Run: headless pygame with SDL's dummy video driver; simulated clock (each Clock.tick advances the game by its frame time, no real sleeping); random seed 0; keys injected as events and as key.get_pressed() state; mouse plan: one left click at the window centre at the start of phase 2, then a move to the lower-right quarter at the start of phase 3.
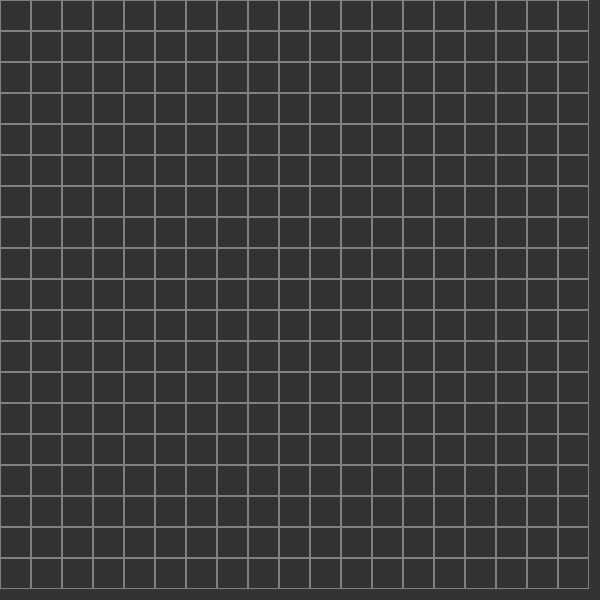
Frame 1 of 4 · flips 1–60 · no input
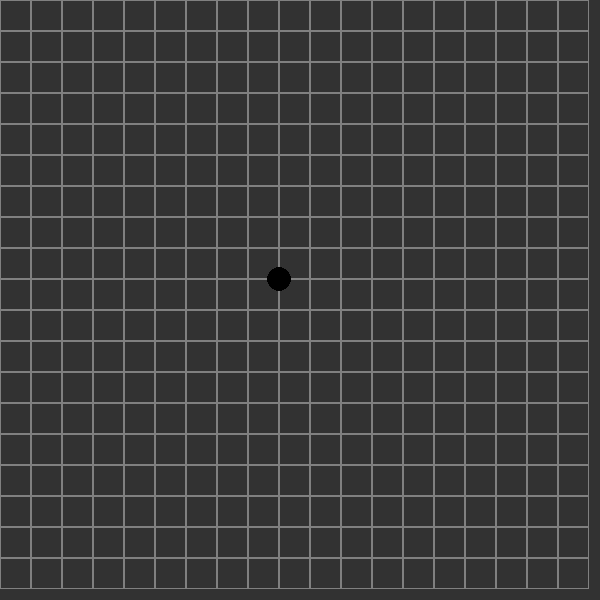
Frame 2 of 4 · flips 61–180 · clicked the window centre · tapped SPACE, RETURN · held RIGHT (→), D
Frame 3 of 4 · flips 181–300 · moved the mouse to the lower-right quarter · held DOWN (↓), S · screen unchanged from frame 2, image omitted
Frame 4 of 4 · flips 301–420 · held LEFT (←), A, UP (↑), W · screen unchanged from frame 3, image omitted

The pygame program that drew these frames:

import pygame
import sys

# 初始化pygame
pygame.init()

# 设置棋盘大小和窗口大小
BOARD_SIZE = 19
WINDOW_SIZE = 600
TILE_SIZE = WINDOW_SIZE // BOARD_SIZE

# 设置颜色
BLACK = (0, 0, 0)
WHITE = (255, 255, 255)
GRAY = (128, 128, 128)

# 创建窗口
screen = pygame.display.set_mode((WINDOW_SIZE, WINDOW_SIZE))
pygame.display.set_caption("Go Game")

# 初始化棋盘
board = [['.' for _ in range(BOARD_SIZE)] for _ in range(BOARD_SIZE)]
current_player = 'B'

def draw_board():
    screen.fill(pygame.Color(50,50,50))
    for x in range(BOARD_SIZE):
        for y in range(BOARD_SIZE):
            pygame.draw.rect(screen, GRAY, (x * TILE_SIZE, y * TILE_SIZE, TILE_SIZE, TILE_SIZE), 1)
            if board[x][y] != '.':
                color = BLACK if board[x][y] == 'B' else WHITE
                # 计算棋子的中心位置，确保它位于网格线的交点上
                center_x = (x) * TILE_SIZE
                center_y = (y) * TILE_SIZE
                pygame.draw.circle(screen, color, (int(center_x), int(center_y)), TILE_SIZE // 2 - 3)

def main():
    global current_player
    running = True
    while running:
        for event in pygame.event.get():
            if event.type == pygame.QUIT:
                running = False
                pygame.quit()
                sys.exit()
            elif event.type == pygame.MOUSEBUTTONDOWN and event.button == 1:  # Left click
                x, y = event.pos
                x //= TILE_SIZE
                y //= TILE_SIZE
                if 0 <= x < BOARD_SIZE and 0 <= y < BOARD_SIZE and board[x][y] == '.':
                    board[x][y] = current_player
                    current_player = 'W' if current_player == 'B' else 'B'

        draw_board()
        pygame.display.flip()

if __name__ == "__main__":
    main()
